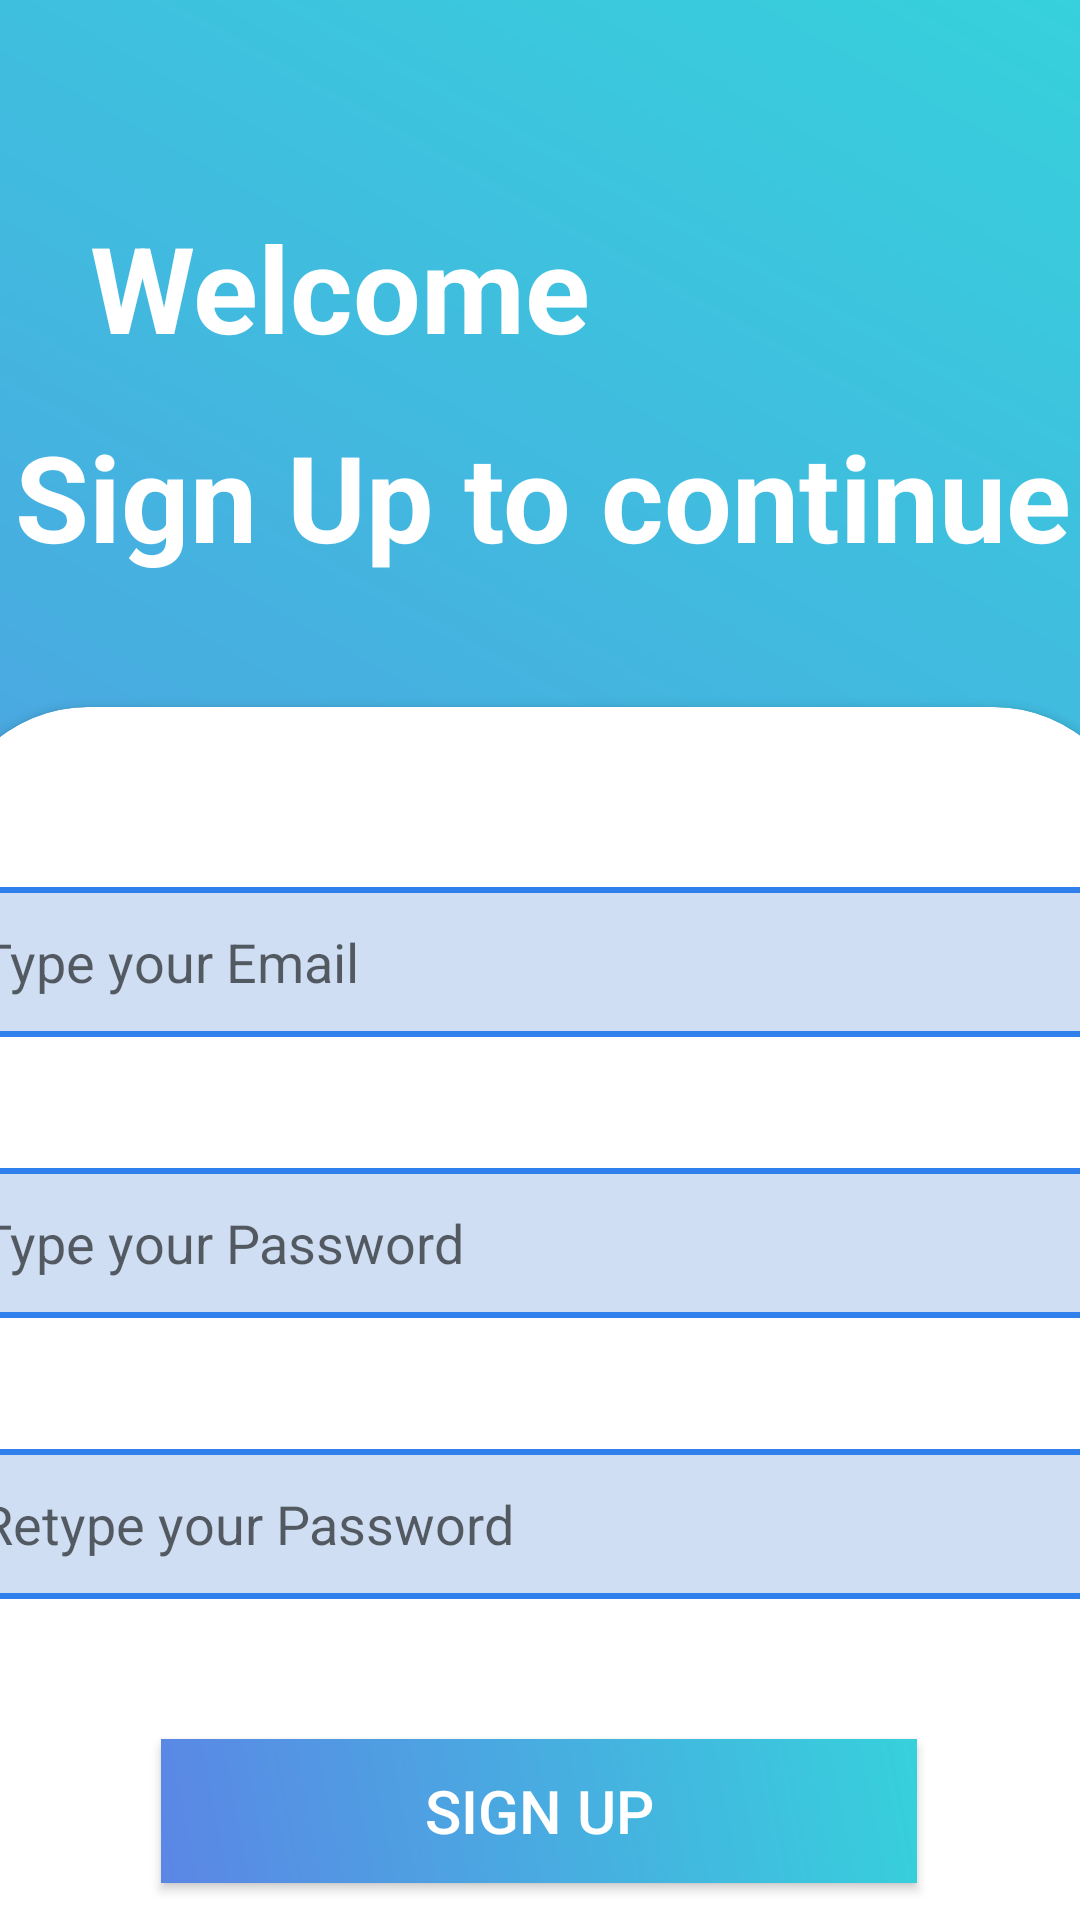

Here is an Android app screen rendered from its layout file. Give the layout XML and the strings, colors and styles it references.
<!-- AndroidManifest.xml: application theme Theme.Quizzify -->
<!-- res/layout/activity_sign_up.xml -->
<?xml version="1.0" encoding="utf-8"?>
<androidx.constraintlayout.widget.ConstraintLayout xmlns:android="http://schemas.android.com/apk/res/android"
    xmlns:app="http://schemas.android.com/apk/res-auto"
    xmlns:tools="http://schemas.android.com/tools"
    android:layout_width="match_parent"
    android:layout_height="match_parent"
    android:background="@drawable/gradient"
    tools:context=".SignUpActivity">

    <androidx.constraintlayout.widget.Guideline
        android:id="@+id/guideline"
        android:layout_width="wrap_content"
        android:layout_height="wrap_content"
        android:orientation="horizontal"
        app:layout_constraintGuide_begin="275dp" />

    <androidx.cardview.widget.CardView
        android:id="@+id/cardView"
        android:layout_width="398dp"
        android:layout_height="444dp"
        android:paddingLeft="50dp"
        android:paddingRight="50dp"
        app:cardCornerRadius="48dp"
        app:layout_constraintBottom_toBottomOf="parent"
        app:layout_constraintEnd_toEndOf="parent"
        app:layout_constraintStart_toStartOf="parent"
        app:layout_constraintTop_toTopOf="@+id/guideline">

        <androidx.constraintlayout.widget.ConstraintLayout
            android:layout_width="match_parent"
            android:layout_height="match_parent">

            <TextView
                android:id="@+id/textView6"
                android:layout_width="wrap_content"
                android:layout_height="wrap_content"
                android:text="Sign In"
                android:textColor="@android:color/holo_blue_bright"
                android:textSize="14sp"
                app:layout_constraintBottom_toBottomOf="parent"
                app:layout_constraintEnd_toEndOf="parent"
                app:layout_constraintHorizontal_bias="0.792"
                app:layout_constraintStart_toStartOf="parent"
                app:layout_constraintTop_toTopOf="parent"
                app:layout_constraintVertical_bias="0.962" />

            <TextView
                android:id="@+id/textView5"
                android:layout_width="wrap_content"
                android:layout_height="wrap_content"
                android:text="Already have an account?"
                android:textSize="14sp"
                app:layout_constraintBottom_toBottomOf="parent"
                app:layout_constraintEnd_toEndOf="parent"
                app:layout_constraintHorizontal_bias="0.313"
                app:layout_constraintStart_toStartOf="parent"
                app:layout_constraintTop_toTopOf="parent"
                app:layout_constraintVertical_bias="0.963" />

            <Button
                android:id="@+id/button"
                android:layout_width="252dp"
                android:layout_height="48dp"
                android:background="@drawable/gradient"
                android:text="SIGN UP"
                android:textColor="@color/white"
                android:textSize="20dp"
                app:layout_constraintBottom_toBottomOf="parent"
                app:layout_constraintEnd_toEndOf="parent"
                app:layout_constraintHorizontal_bias="0.496"
                app:layout_constraintStart_toStartOf="parent"
                app:layout_constraintTop_toTopOf="parent"
                app:layout_constraintVertical_bias="0.869" />

            <EditText
                android:id="@+id/editTextText3"
                android:layout_width="match_parent"
                android:layout_height="50dp"
                android:background="@drawable/shape"
                android:ems="10"
                android:hint="Retype your Password"
                android:inputType="phone"
                android:padding="12dp"
                app:layout_constraintBottom_toBottomOf="parent"
                app:layout_constraintEnd_toEndOf="parent"
                app:layout_constraintHorizontal_bias="0.0"
                app:layout_constraintStart_toStartOf="parent"
                app:layout_constraintTop_toTopOf="parent"
                app:layout_constraintVertical_bias="0.628" />

            <EditText
                android:id="@+id/editTextText2"
                android:layout_width="match_parent"
                android:layout_height="50dp"
                android:background="@drawable/shape"
                android:ems="10"
                android:hint="Type your Password"
                android:inputType="phone"
                android:padding="12dp"
                app:layout_constraintBottom_toBottomOf="parent"
                app:layout_constraintEnd_toEndOf="parent"
                app:layout_constraintHorizontal_bias="0.079"
                app:layout_constraintStart_toStartOf="parent"
                app:layout_constraintTop_toTopOf="parent"
                app:layout_constraintVertical_bias="0.39" />

            <EditText
                android:id="@+id/editTextText"
                android:layout_width="match_parent"
                android:layout_height="50dp"
                android:background="@drawable/shape"
                android:ems="10"
                android:hint="Type your Email"
                android:inputType="textEmailAddress"
                android:padding="12dp"
                app:layout_constraintBottom_toBottomOf="parent"
                app:layout_constraintEnd_toEndOf="parent"
                app:layout_constraintHorizontal_bias="0.189"
                app:layout_constraintStart_toStartOf="parent"
                app:layout_constraintTop_toTopOf="parent"
                app:layout_constraintVertical_bias="0.152" />
        </androidx.constraintlayout.widget.ConstraintLayout>
    </androidx.cardview.widget.CardView>

    <TextView
        android:id="@+id/textView"
        android:layout_width="wrap_content"
        android:layout_height="wrap_content"
        android:text="Welcome"
        android:textColor="@color/white"
        android:textSize="40dp"
        android:textStyle="bold"
        app:layout_constraintBottom_toTopOf="@+id/cardView"
        app:layout_constraintEnd_toEndOf="parent"
        app:layout_constraintHorizontal_bias="0.155"
        app:layout_constraintStart_toStartOf="parent"
        app:layout_constraintTop_toTopOf="parent"
        app:layout_constraintVertical_bias="0.378" />

    <TextView
        android:id="@+id/textView2"
        android:layout_width="wrap_content"
        android:layout_height="wrap_content"
        android:text="Sign Up to continue"
        android:textColor="@color/white"
        android:textSize="40dp"
        android:textStyle="bold"
        app:layout_constraintBottom_toTopOf="@+id/cardView"
        app:layout_constraintEnd_toEndOf="parent"
        app:layout_constraintHorizontal_bias="0.644"
        app:layout_constraintStart_toStartOf="parent"
        app:layout_constraintTop_toTopOf="parent"
        app:layout_constraintVertical_bias="0.761" />

</androidx.constraintlayout.widget.ConstraintLayout>
<!-- resources referenced by this layout -->
<resources>
  <color name="white">#FFFFFFFF</color>
  <!-- drawable gradient (drawable) -->
  <?xml version="1.0" encoding="utf-8"?>
  <shape xmlns:android="http://schemas.android.com/apk/res/android">
  <gradient android:startColor="@color/start_color" android:endColor="@color/end_color"
            android:angle="45"/>
  </shape>
  <!-- drawable shape (drawable) -->
  <?xml version="1.0" encoding="utf-8"?>
  <shape xmlns:android="http://schemas.android.com/apk/res/android"
      android:shape="rectangle">
      <solid android:color="#cfdef3"/>
      <corners android:radius="12dp"/>
      <stroke android:width="2dp"
          android:color="#2f80ed"/>
  
  
  </shape>
  <style name="Theme.Quizzify" parent="Base.Theme.Quizzify" />
  <color name="start_color">#5b86e5</color>
  <color name="end_color">#36d1dc</color>
  <style name="Base.Theme.Quizzify" parent="Theme.AppCompat.Light.NoActionBar">
          
          
      </style>
</resources>
